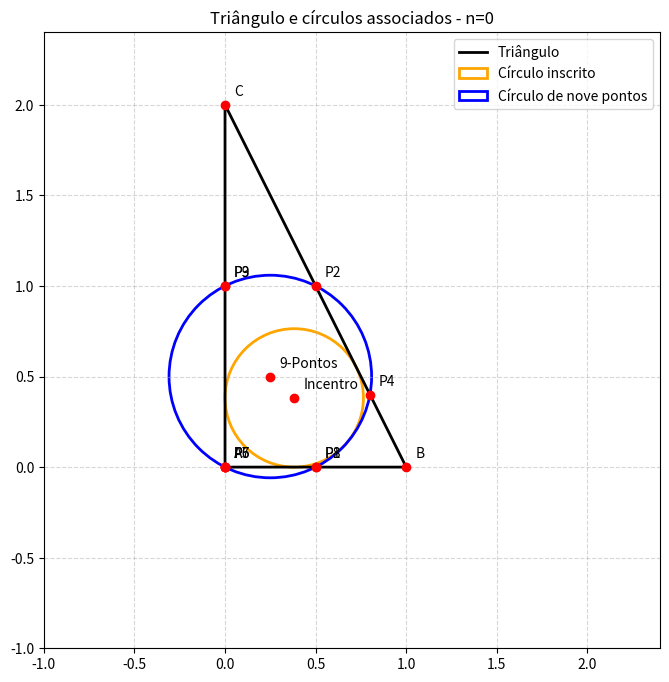
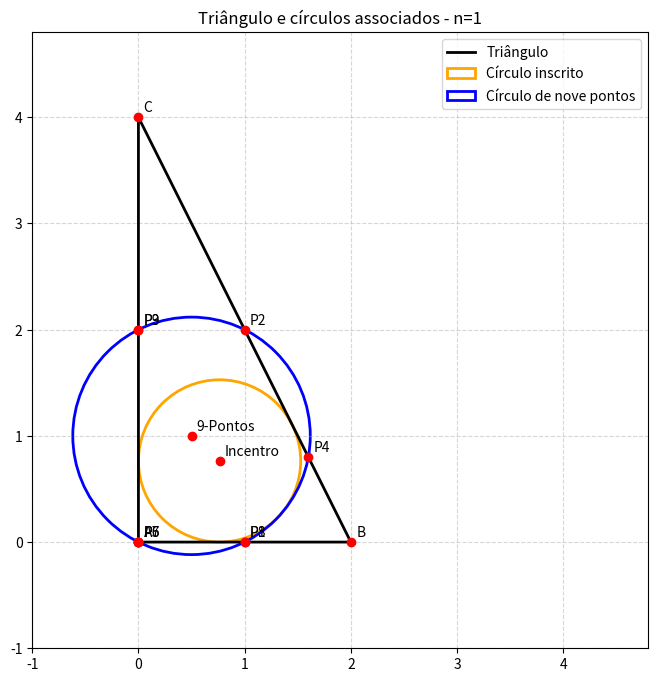
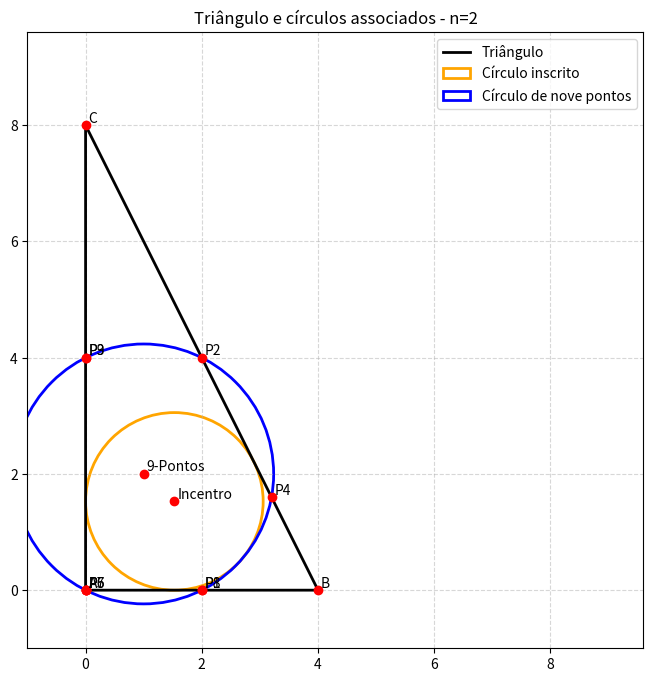
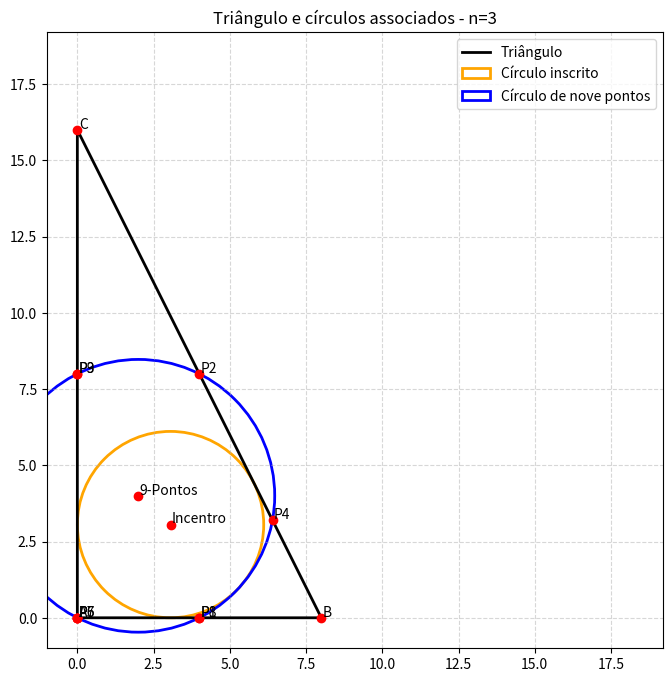

Recreate these plots in Python, in order.
import numpy as np
import matplotlib.pyplot as plt

def midpoint(P, Q):
    return (P + Q) / 2

def foot_of_perpendicular(A, B, C):
    # Projeção do ponto A na linha BC
    BA = A - B
    BC = C - B
    t = np.dot(BA, BC) / np.dot(BC, BC)
    return B + t * BC

def circle_center_radius(A, B, C):
    # Centro e raio do círculo circunscrito ao triângulo ABC
    D = 2 * (A[0]*(B[1]-C[1]) + B[0]*(C[1]-A[1]) + C[0]*(A[1]-B[1]))
    Ux = ((np.linalg.norm(A)**2)*(B[1]-C[1]) + (np.linalg.norm(B)**2)*(C[1]-A[1]) + (np.linalg.norm(C)**2)*(A[1]-B[1])) / D
    Uy = ((np.linalg.norm(A)**2)*(C[0]-B[0]) + (np.linalg.norm(B)**2)*(A[0]-C[0]) + (np.linalg.norm(C)**2)*(B[0]-A[0])) / D
    center = np.array([Ux, Uy])
    radius = np.linalg.norm(center - A)
    return center, radius

def incenter(A, B, C):
    # Centro do círculo inscrito do triângulo
    a = np.linalg.norm(B - C)
    b = np.linalg.norm(A - C)
    c = np.linalg.norm(A - B)
    P = a + b + c
    x = (a*A[0] + b*B[0] + c*C[0]) / P
    y = (a*A[1] + b*B[1] + c*C[1]) / P
    center = np.array([x, y])
    # Raio do incírculo
    s = P / 2
    area = np.sqrt(s*(s - a)*(s - b)*(s - c))
    radius = area / s
    return center, radius

def nine_point_circle(A, B, C):
    # Ponto médio dos lados
    M_AB = midpoint(A, B)
    M_BC = midpoint(B, C)
    M_CA = midpoint(C, A)
    # Pés das alturas
    H_A = foot_of_perpendicular(A, B, C)
    H_B = foot_of_perpendicular(B, A, C)
    H_C = foot_of_perpendicular(C, A, B)
    # Ortocentro
    # Usar interseção das alturas
    # Altura de A é linha A-H_A, altura de B é B-H_B
    def line(p1, p2):
        A_ = p2[1] - p1[1]
        B_ = p1[0] - p2[0]
        C_ = A_*p1[0] + B_*p1[1]
        return A_, B_, C_

    A1, B1, C1 = line(A, H_A)
    A2, B2, C2 = line(B, H_B)
    D = A1*B2 - A2*B1
    if D == 0:
        ortho = np.array([np.nan, np.nan])  # Paralelas, triângulo degenerado
    else:
        x = (C1*B2 - C2*B1) / D
        y = (A1*C2 - A2*C1) / D
        ortho = np.array([x, y])

    # Pontos médios dos segmentos de vértices até ortocentro
    M_AO = midpoint(A, ortho)
    M_BO = midpoint(B, ortho)
    M_CO = midpoint(C, ortho)

    # Centro do círculo de nove pontos é o circuncentro do triângulo M_AB, M_BC, M_CA
    center, radius = circle_center_radius(M_AB, M_BC, M_CA)
    return center, radius, [M_AB, M_BC, M_CA, H_A, H_B, H_C, M_AO, M_BO, M_CO]

def plot_circle(ax, center, radius, color, label=None):
    circle = plt.Circle(center, radius, fill=False, color=color, lw=2, label=label)
    ax.add_patch(circle)

def modelar_teorema_feuerbach(n):
    # Definir triângulo com potências de 2
    A = np.array([0, 0])
    B = np.array([2**n, 0])
    C = np.array([0, 2**(n+1)])

    fig, ax = plt.subplots(figsize=(8,8))
    ax.set_aspect('equal', 'box')
    ax.grid(True, linestyle='--', alpha=0.5)
    ax.set_title(f"Triângulo e círculos associados - n={n}")

    # Plotar triângulo
    tri_x = [A[0], B[0], C[0], A[0]]
    tri_y = [A[1], B[1], C[1], A[1]]
    ax.plot(tri_x, tri_y, 'k-', lw=2, label='Triângulo')

    # Círculo inscrito
    in_center, in_radius = incenter(A, B, C)
    plot_circle(ax, in_center, in_radius, 'orange', 'Círculo inscrito')

    # Círculo de nove pontos
    nine_center, nine_radius, nine_points = nine_point_circle(A, B, C)
    plot_circle(ax, nine_center, nine_radius, 'blue', 'Círculo de nove pontos')

    # Plotar pontos importantes
    pts = [A, B, C, in_center, nine_center] + nine_points
    labels = ['A', 'B', 'C', 'Incentro', '9-Pontos'] + [f'P{i+1}' for i in range(len(nine_points))]
    for p, l in zip(pts, labels):
        ax.plot(p[0], p[1], 'ro')
        ax.text(p[0]+0.05, p[1]+0.05, l)

    # Ajustar limites
    max_val = 2**(n+1) * 1.2
    ax.set_xlim(-1, max_val)
    ax.set_ylim(-1, max_val)

    ax.legend()
    plt.show()

# Testar para n de 0 a 3
for i in range(4):
    modelar_teorema_feuerbach(i)
